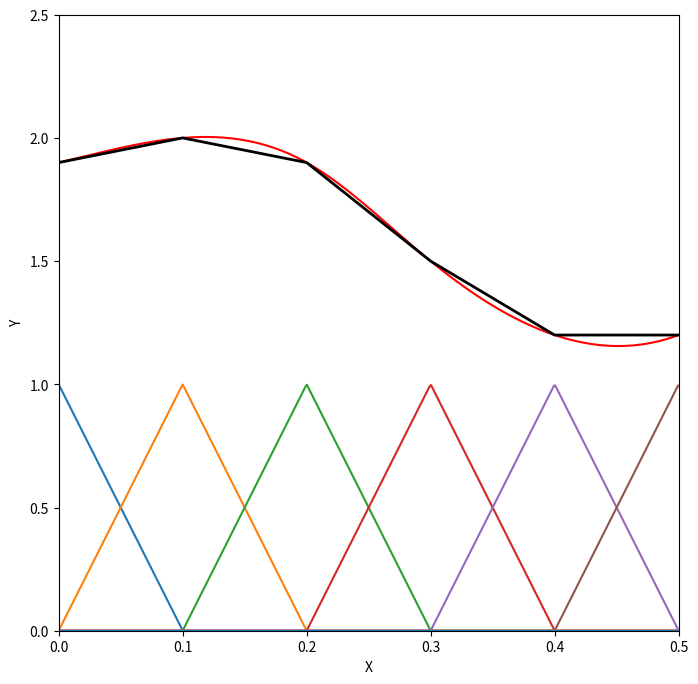

Source code (Python):
from pylab import *
from numpy import linspace,log
from matplotlib.pyplot import *
from scipy.interpolate import make_interp_spline, BSpline

#0matplotlib.pyplot.xkcd()

def f(x,a,b):
    if x<a:
        return 0
    elif x<(a+b)*0.5:
        return (x-a)*2/(b-a)
    elif x<b:
        return (b-x)*2*1.0/(b-a)
    else:
        return 0

fig = figure(figsize=(8,8))
ax = fig.add_subplot(111)

xmin, xmax, ymin, ymax=0,0.5,0,2.5
ax.set_xlim(xmin,xmax)
ax.set_ylim(ymin,ymax)
#ax.spines['right'].set_color('none')
#ax.spines['top'].set_color('none')
#ax.xaxis.set_ticks_position('bottom')
#ax.spines['bottom'].set_position(('data',0))
#ax.yaxis.set_ticks_position('left')
#ax.spines['left'].set_position(('data',0))
ax.set_xlabel('X')
ax.set_ylabel('Y')
#ax.text( xmax+0.02, 0, 'X', ha='left')
#ax.text(0, ymax+0.02, 'Y', ha='left')


X = np.linspace(0, 1, 1000,endpoint=True)
for j in (0,0.1,0.2,0.3,0.4,0.5,0.6,0.7,0.8,0.9,1):
    Y = [f(i,j-0.1,j+0.1) for i in X]
    plot(X,Y)

XD=[0,0.1,0.2,0.3,0.4,0.5,0.6,0.7,0.8,0.9,1]
XD=[0,0.1,0.2,0.3,0.4,0.5]
YD=[1.5-2*x**2+2*x for x in XD]


YD=[2-10*(x-0.1)**2 for x in XD]
YD[3]=1.5
YD[4]=1.2
YD[5]=1.2

Xs = np.linspace(0, 0.5, 300,endpoint=True)
spl = make_interp_spline(XD, YD, k=3) #BSpline object
power_smooth = spl(Xs)


Y=[2-10*(x-0.1)**2 for x in X]

#plot (X,Y, color='r', linewidth=2)
plot (Xs, power_smooth, color='r')
plot (XD,YD, color='k', linewidth=2)

fig.savefig("2D_graf.png",bbox_inches="tight", pad_inches=.15)
fig.savefig("2D_graf.svg",bbox_inches="tight", pad_inches=.15)

